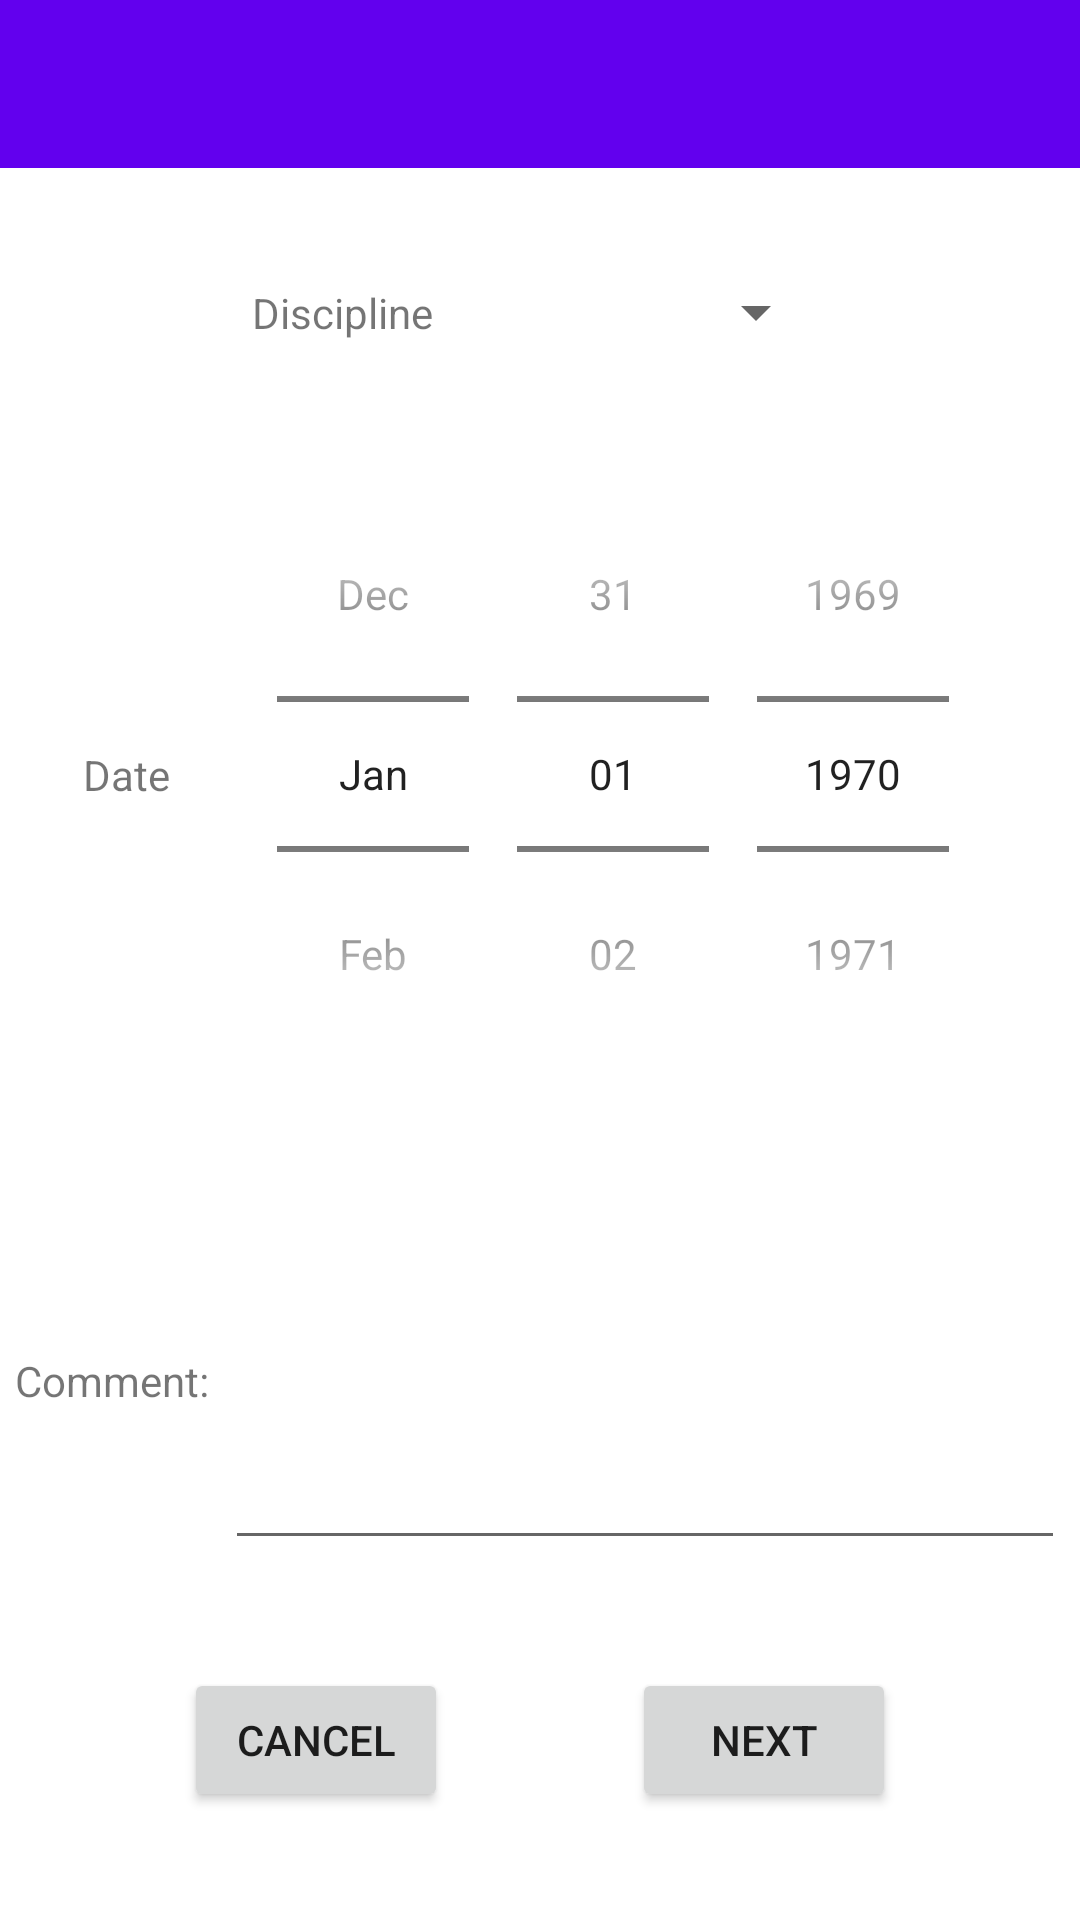

The Android layout XML behind this screen, and the referenced resources:
<!-- AndroidManifest.xml: application theme Theme.TargetScan -->
<!-- res/layout/activity_fill_information.xml -->
<?xml version="1.0" encoding="utf-8"?>
<androidx.constraintlayout.widget.ConstraintLayout xmlns:android="http://schemas.android.com/apk/res/android"
    xmlns:app="http://schemas.android.com/apk/res-auto"
    xmlns:tools="http://schemas.android.com/tools"
    android:layout_width="match_parent"
    android:layout_height="match_parent"
    tools:context=".FillInformation">

    <androidx.appcompat.widget.Toolbar
        android:layout_width="match_parent"
        android:layout_height="?attr/actionBarSize"
        android:id="@+id/toolbar3"
        android:background="?colorPrimary"
        app:layout_constraintTop_toTopOf="parent"
        />

    <androidx.constraintlayout.widget.ConstraintLayout
        android:layout_width="match_parent"
        android:layout_height="wrap_content"
        android:id="@+id/disciplineWrap"
        android:orientation="horizontal"
        app:layout_constraintTop_toBottomOf="@id/toolbar3"
        app:layout_constraintBottom_toTopOf="@id/dateWrap"
        app:layout_constraintStart_toStartOf="parent"
        app:layout_constraintEnd_toEndOf="parent">

        <TextView
            android:id="@+id/disciplineText"
            android:layout_width="wrap_content"
            android:layout_height="wrap_content"
            android:text="Discipline"
            app:layout_constraintTop_toTopOf="parent"
            app:layout_constraintBottom_toBottomOf="parent"
            app:layout_constraintEnd_toStartOf="@+id/disciplineSelect"
            app:layout_constraintStart_toStartOf="parent" />

        <Spinner
            android:id="@+id/disciplineSelect"
            android:layout_width="wrap_content"
            android:layout_height="wrap_content"
            android:spinnerMode="dropdown"
            app:layout_constraintTop_toTopOf="parent"
            app:layout_constraintBottom_toBottomOf="parent"
            app:layout_constraintEnd_toEndOf="parent"
            app:layout_constraintStart_toEndOf="@id/disciplineText" />
    </androidx.constraintlayout.widget.ConstraintLayout>

    <androidx.constraintlayout.widget.ConstraintLayout
        android:layout_width="match_parent"
        android:layout_height="wrap_content"
        android:id="@+id/dateWrap"
        android:orientation="horizontal"
        app:layout_constraintTop_toBottomOf="@id/disciplineWrap"
        app:layout_constraintBottom_toTopOf="@+id/commentWrap"
        app:layout_constraintStart_toStartOf="parent"
        app:layout_constraintEnd_toEndOf="parent">

        <TextView
            android:id="@+id/dateText"
            android:layout_width="wrap_content"
            android:layout_height="wrap_content"
            android:text="Date"
            app:layout_constraintStart_toStartOf="parent"
            app:layout_constraintEnd_toStartOf="@id/dateInput"
            app:layout_constraintBottom_toBottomOf="parent"
            app:layout_constraintTop_toTopOf="parent"/>

        <DatePicker
            android:id="@+id/dateInput"
            android:layout_width="wrap_content"
            android:layout_height="wrap_content"
            android:datePickerMode="spinner"
            android:calendarViewShown="false"
            app:layout_constraintEnd_toEndOf="parent"
            app:layout_constraintStart_toEndOf="@id/dateText"
            app:layout_constraintTop_toTopOf="parent"
            app:layout_constraintBottom_toBottomOf="parent"/>

         />

    </androidx.constraintlayout.widget.ConstraintLayout>


    <androidx.constraintlayout.widget.ConstraintLayout
        android:layout_width="match_parent"
        android:layout_height="wrap_content"
        android:id="@+id/commentWrap"
        android:orientation="horizontal"
        app:layout_constraintTop_toBottomOf="@id/dateWrap"
        app:layout_constraintBottom_toTopOf="@id/buttonWrap"
        app:layout_constraintStart_toStartOf="parent"
        app:layout_constraintEnd_toEndOf="parent">
        <TextView
            android:layout_width="wrap_content"
            android:layout_height="wrap_content"
            android:id="@+id/commentText"
            app:layout_constraintTop_toTopOf="parent"
            app:layout_constraintBottom_toBottomOf="parent"
            app:layout_constraintStart_toStartOf="parent"
            app:layout_constraintEnd_toStartOf="@id/commentInput"
            android:text="Comment:"
            />

        <EditText
            android:id="@+id/commentInput"
            android:layout_width="280dp"
            android:layout_height="120dp"
            android:inputType="textMultiLine"
            app:layout_constraintTop_toTopOf="parent"
            app:layout_constraintBottom_toBottomOf="parent"
            app:layout_constraintStart_toEndOf="@id/commentText"
            app:layout_constraintEnd_toEndOf="parent"/>


    </androidx.constraintlayout.widget.ConstraintLayout>
    <androidx.constraintlayout.widget.ConstraintLayout
        android:layout_width="match_parent"
        android:layout_height="wrap_content"
        android:id="@+id/buttonWrap"
        android:orientation="horizontal"
        app:layout_constraintTop_toBottomOf="@id/commentWrap"
        app:layout_constraintBottom_toBottomOf="parent"
        app:layout_constraintStart_toStartOf="parent"
        app:layout_constraintEnd_toEndOf="parent">

        <Button
            android:id="@+id/cancelBtn"
            android:layout_width="wrap_content"
            android:layout_height="wrap_content"
            android:text="Cancel"
            app:layout_constraintEnd_toStartOf="@id/confirmBtn"
            app:layout_constraintStart_toStartOf="parent"
            app:layout_constraintTop_toTopOf="parent"
            app:layout_constraintEnd_toEndOf="parent"/>

        <Button
            android:id="@+id/confirmBtn"
            android:layout_width="wrap_content"
            android:layout_height="wrap_content"
            android:text="Next"
            app:layout_constraintBottom_toBottomOf="parent"
            app:layout_constraintTop_toTopOf="parent"
            app:layout_constraintStart_toEndOf="@id/cancelBtn"
            app:layout_constraintEnd_toEndOf="parent"/>
    </androidx.constraintlayout.widget.ConstraintLayout>


</androidx.constraintlayout.widget.ConstraintLayout>
<!-- resources referenced by this layout -->
<resources>
  <style name="Theme.TargetScan" parent="Theme.MaterialComponents.DayNight.NoActionBar">
          
          <item name="colorPrimary">@color/purple_500</item>
          <item name="colorPrimaryVariant">@color/purple_700</item>
          <item name="colorOnPrimary">@color/white</item>
          
          <item name="colorSecondary">@color/teal_200</item>
          <item name="colorSecondaryVariant">@color/teal_700</item>
          <item name="colorOnSecondary">@color/black</item>
          
          <item name="android:statusBarColor">?attr/colorPrimary</item>
          
      </style>
  <color name="purple_500">#FF6200EE</color>
  <color name="purple_700">#FF3700B3</color>
  <color name="white">#FFFFFFFF</color>
  <color name="teal_200">#FF03DAC5</color>
  <color name="teal_700">#FF018786</color>
  <color name="black">#FF000000</color>
</resources>
